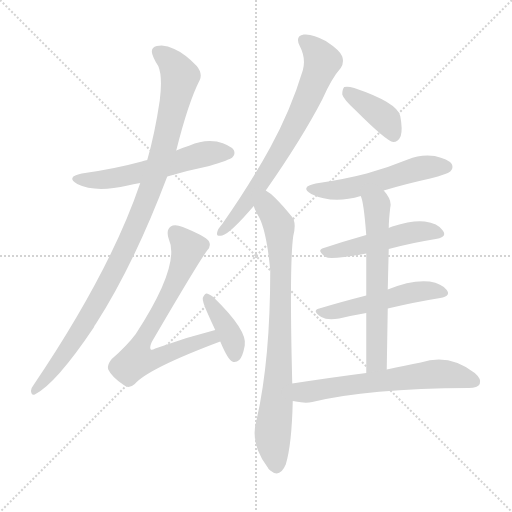
t = 0.00 s
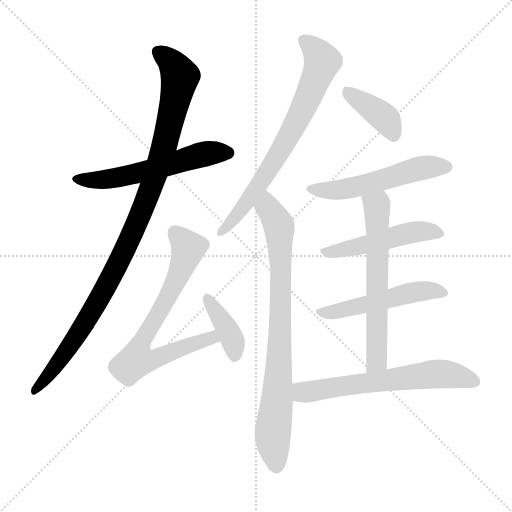
t = 1.86 s
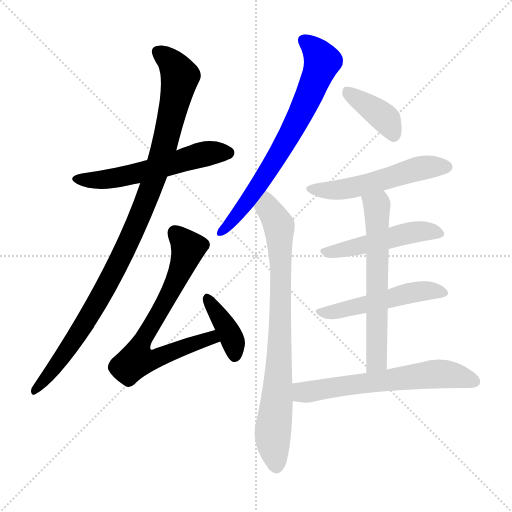
t = 3.72 s
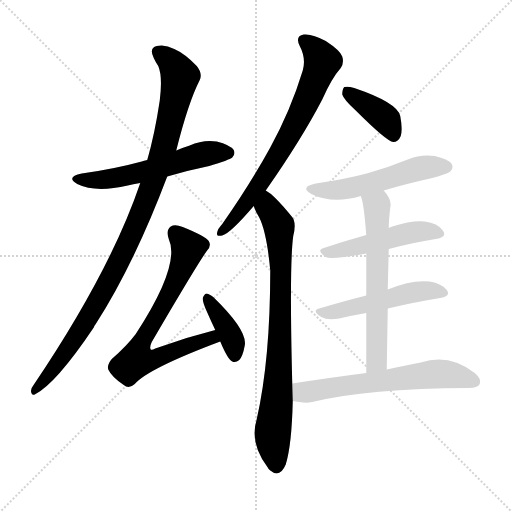
t = 5.58 s
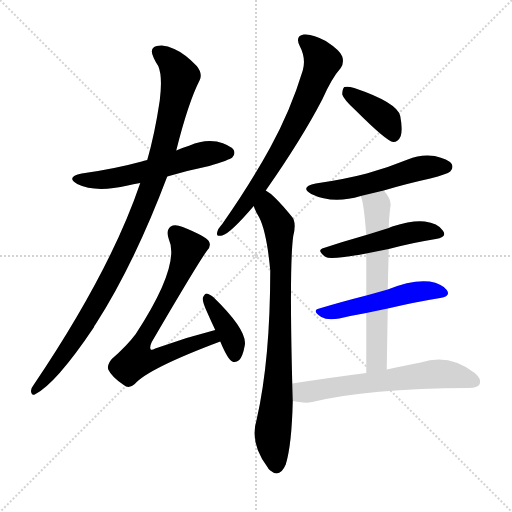
t = 7.45 s
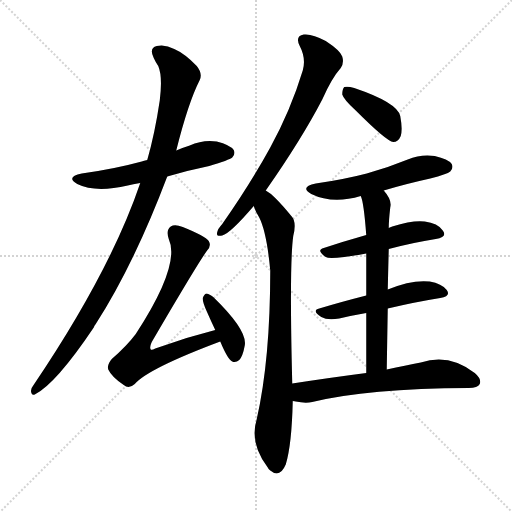
t = 9.31 s

The animated SVG that drew these frames (rendered in a browser with its animation timeline set to each time). Animation: 12 CSS @keyframes rules; one cycle of 9.31 s.

<svg version="1.1" viewBox="0 0 1024 1024" xmlns="http://www.w3.org/2000/svg">
  <g stroke="lightgray" stroke-dasharray="1,1" stroke-width="1" transform="scale(4, 4)">
    <line x1="0" y1="0" x2="256" y2="256"></line>
    <line x1="256" y1="0" x2="0" y2="256"></line>
    <line x1="128" y1="0" x2="128" y2="256"></line>
    <line x1="0" y1="128" x2="256" y2="128"></line>
  </g>
<g transform="scale(1, -1) translate(0, -900)">
   <style type="text/css">
    @keyframes keyframes0 {
      from {
       stroke: blue;
       stroke-dashoffset: 563;
       stroke-width: 128;
       }
       65% {
       animation-timing-function: step-end;
       stroke: blue;
       stroke-dashoffset: 0;
       stroke-width: 128;
       }
       to {
       stroke: black;
       stroke-width: 1024;
       }
       }
       #make-me-a-hanzi-animation-0 {
         animation: keyframes0 0.708171s both;
         animation-delay: 0.000000s;
         animation-timing-function: linear;
       }
    @keyframes keyframes1 {
      from {
       stroke: blue;
       stroke-dashoffset: 1022;
       stroke-width: 128;
       }
       77% {
       animation-timing-function: step-end;
       stroke: blue;
       stroke-dashoffset: 0;
       stroke-width: 128;
       }
       to {
       stroke: black;
       stroke-width: 1024;
       }
       }
       #make-me-a-hanzi-animation-1 {
         animation: keyframes1 1.081706s both;
         animation-delay: 0.708171s;
         animation-timing-function: linear;
       }
    @keyframes keyframes2 {
      from {
       stroke: blue;
       stroke-dashoffset: 711;
       stroke-width: 128;
       }
       70% {
       animation-timing-function: step-end;
       stroke: blue;
       stroke-dashoffset: 0;
       stroke-width: 128;
       }
       to {
       stroke: black;
       stroke-width: 1024;
       }
       }
       #make-me-a-hanzi-animation-2 {
         animation: keyframes2 0.828613s both;
         animation-delay: 1.789876s;
         animation-timing-function: linear;
       }
    @keyframes keyframes3 {
      from {
       stroke: blue;
       stroke-dashoffset: 383;
       stroke-width: 128;
       }
       55% {
       animation-timing-function: step-end;
       stroke: blue;
       stroke-dashoffset: 0;
       stroke-width: 128;
       }
       to {
       stroke: black;
       stroke-width: 1024;
       }
       }
       #make-me-a-hanzi-animation-3 {
         animation: keyframes3 0.561686s both;
         animation-delay: 2.618490s;
         animation-timing-function: linear;
       }
    @keyframes keyframes4 {
      from {
       stroke: blue;
       stroke-dashoffset: 710;
       stroke-width: 128;
       }
       70% {
       animation-timing-function: step-end;
       stroke: blue;
       stroke-dashoffset: 0;
       stroke-width: 128;
       }
       to {
       stroke: black;
       stroke-width: 1024;
       }
       }
       #make-me-a-hanzi-animation-4 {
         animation: keyframes4 0.827799s both;
         animation-delay: 3.180176s;
         animation-timing-function: linear;
       }
    @keyframes keyframes5 {
      from {
       stroke: blue;
       stroke-dashoffset: 805;
       stroke-width: 128;
       }
       72% {
       animation-timing-function: step-end;
       stroke: blue;
       stroke-dashoffset: 0;
       stroke-width: 128;
       }
       to {
       stroke: black;
       stroke-width: 1024;
       }
       }
       #make-me-a-hanzi-animation-5 {
         animation: keyframes5 0.905111s both;
         animation-delay: 4.007975s;
         animation-timing-function: linear;
       }
    @keyframes keyframes6 {
      from {
       stroke: blue;
       stroke-dashoffset: 390;
       stroke-width: 128;
       }
       56% {
       animation-timing-function: step-end;
       stroke: blue;
       stroke-dashoffset: 0;
       stroke-width: 128;
       }
       to {
       stroke: black;
       stroke-width: 1024;
       }
       }
       #make-me-a-hanzi-animation-6 {
         animation: keyframes6 0.567383s both;
         animation-delay: 4.913086s;
         animation-timing-function: linear;
       }
    @keyframes keyframes7 {
      from {
       stroke: blue;
       stroke-dashoffset: 531;
       stroke-width: 128;
       }
       63% {
       animation-timing-function: step-end;
       stroke: blue;
       stroke-dashoffset: 0;
       stroke-width: 128;
       }
       to {
       stroke: black;
       stroke-width: 1024;
       }
       }
       #make-me-a-hanzi-animation-7 {
         animation: keyframes7 0.682129s both;
         animation-delay: 5.480469s;
         animation-timing-function: linear;
       }
    @keyframes keyframes8 {
      from {
       stroke: blue;
       stroke-dashoffset: 489;
       stroke-width: 128;
       }
       61% {
       animation-timing-function: step-end;
       stroke: blue;
       stroke-dashoffset: 0;
       stroke-width: 128;
       }
       to {
       stroke: black;
       stroke-width: 1024;
       }
       }
       #make-me-a-hanzi-animation-8 {
         animation: keyframes8 0.647949s both;
         animation-delay: 6.162598s;
         animation-timing-function: linear;
       }
    @keyframes keyframes9 {
      from {
       stroke: blue;
       stroke-dashoffset: 507;
       stroke-width: 128;
       }
       62% {
       animation-timing-function: step-end;
       stroke: blue;
       stroke-dashoffset: 0;
       stroke-width: 128;
       }
       to {
       stroke: black;
       stroke-width: 1024;
       }
       }
       #make-me-a-hanzi-animation-9 {
         animation: keyframes9 0.662598s both;
         animation-delay: 6.810547s;
         animation-timing-function: linear;
       }
    @keyframes keyframes10 {
      from {
       stroke: blue;
       stroke-dashoffset: 616;
       stroke-width: 128;
       }
       67% {
       animation-timing-function: step-end;
       stroke: blue;
       stroke-dashoffset: 0;
       stroke-width: 128;
       }
       to {
       stroke: black;
       stroke-width: 1024;
       }
       }
       #make-me-a-hanzi-animation-10 {
         animation: keyframes10 0.751302s both;
         animation-delay: 7.473145s;
         animation-timing-function: linear;
       }
    @keyframes keyframes11 {
      from {
       stroke: blue;
       stroke-dashoffset: 625;
       stroke-width: 128;
       }
       67% {
       animation-timing-function: step-end;
       stroke: blue;
       stroke-dashoffset: 0;
       stroke-width: 128;
       }
       to {
       stroke: black;
       stroke-width: 1024;
       }
       }
       #make-me-a-hanzi-animation-11 {
         animation: keyframes11 0.758626s both;
         animation-delay: 8.224447s;
         animation-timing-function: linear;
       }
</style>
<path d="M 334.5 547.0 Q 374.5 559.0 418.5 568.0 Q 458.5 580.0 464.5 585.0 Q 471.5 592.0 467.5 600.0 Q 460.5 610.0 433.5 617.0 Q 405.5 621.0 379.5 609.0 Q 366.5 605.0 352.5 599.0 L 294.5 580.0 Q 287.5 579.0 283.5 577.0 Q 228.5 562.0 163.5 553.0 Q 130.5 546.0 154.5 532.0 Q 190.5 514.0 255.5 529.0 Q 265.5 532.0 280.5 534.0 L 334.5 547.0 Z" fill="lightgray"></path> 
<path d="M 280.5 534.0 Q 220.5 357.0 66.5 129.0 Q 60.5 122.0 62.5 115.0 Q 63.5 109.0 69.5 111.0 Q 111.5 132.0 187.5 245.0 Q 188.5 249.0 191.5 252.0 Q 267.5 370.0 334.5 547.0 L 352.5 599.0 Q 376.5 695.0 399.5 740.0 Q 405.5 753.0 393.5 768.0 Q 369.5 793.0 348.5 802.0 Q 330.5 812.0 313.5 808.0 Q 297.5 804.0 307.5 784.0 Q 310.5 777.0 316.5 768.0 Q 325.5 747.0 319.5 699.0 Q 309.5 632.0 294.5 580.0 L 280.5 534.0 Z" fill="lightgray"></path> 
<path d="M 430.5 240.0 Q 370.5 225.0 310.5 203.0 Q 303.5 199.0 301.5 201.0 Q 298.5 205.0 303.5 216.0 Q 393.5 370.0 413.5 398.0 Q 423.5 408.0 417.5 418.0 Q 410.5 428.0 365.5 446.0 Q 349.5 452.0 341.5 447.0 Q 331.5 440.0 337.5 422.0 Q 361.5 370.0 271.5 232.0 Q 253.5 208.0 223.5 182.0 Q 213.5 170.0 216.5 161.0 Q 223.5 146.0 247.5 130.0 Q 257.5 121.0 269.5 132.0 Q 296.5 163.0 440.5 217.0 C 468.5 228.0 459.5 247.0 430.5 240.0 Z" fill="lightgray"></path> 
<path d="M 440.5 217.0 Q 455.5 181.0 464.5 177.0 Q 471.5 174.0 478.5 180.0 Q 485.5 187.0 489.5 209.0 Q 495.5 239.0 426.5 306.0 Q 417.5 313.0 412.5 313.0 Q 408.5 312.0 405.5 304.0 Q 404.5 297.0 414.5 275.0 Q 421.5 259.0 430.5 240.0 L 440.5 217.0 Z" fill="lightgray"></path> 
<path d="M 531.5 519.0 Q 603.5 622.0 644.5 701.0 Q 663.5 744.0 681.5 764.0 Q 688.5 774.0 684.5 787.0 Q 680.5 799.0 651.5 818.0 Q 624.5 833.0 607.5 831.0 Q 589.5 828.0 599.5 808.0 Q 612.5 783.0 605.5 759.0 Q 581.5 680.0 540.5 605.0 Q 500.5 532.0 444.5 452.0 Q 435.5 442.0 434.5 436.0 Q 431.5 426.0 444.5 429.0 Q 460.5 433.0 507.5 488.0 L 531.5 519.0 Z" fill="lightgray"></path> 
<path d="M 584.5 133.0 Q 578.5 371.0 586.5 428.0 Q 593.5 456.0 583.5 467.0 Q 565.5 489.0 551.5 503.0 Q 542.5 513.0 531.5 519.0 C 507.5 537.0 495.5 516.0 507.5 488.0 Q 511.5 475.0 518.5 465.0 Q 533.5 435.0 540.5 359.0 Q 540.5 181.0 513.5 62.0 Q 498.5 13.0 535.5 -35.0 Q 536.5 -38.0 540.5 -41.0 Q 559.5 -57.0 571.5 -29.0 Q 583.5 10.0 585.5 98.0 L 584.5 133.0 Z" fill="lightgray"></path> 
<path d="M 710.5 680.0 Q 773.5 617.0 786.5 616.0 Q 796.5 616.0 801.5 628.0 Q 805.5 641.0 800.5 668.0 Q 794.5 695.0 708.5 724.0 Q 695.5 728.0 688.5 726.0 Q 684.5 722.0 684.5 711.0 Q 687.5 701.0 710.5 680.0 Z" fill="lightgray"></path> 
<path d="M 767.5 519.0 Q 810.5 532.0 860.5 543.0 Q 894.5 552.0 900.5 557.0 Q 907.5 564.0 903.5 572.0 Q 896.5 582.0 869.5 588.0 Q 841.5 592.0 815.5 581.0 Q 776.5 565.0 733.5 553.0 Q 687.5 541.0 631.5 533.0 Q 598.5 526.0 622.5 512.0 Q 665.5 491.0 721.5 508.0 L 767.5 519.0 Z" fill="lightgray"></path> 
<path d="M 777.5 402.0 Q 826.5 415.0 871.5 422.0 Q 895.5 426.0 885.5 439.0 Q 875.5 454.0 849.5 457.0 Q 825.5 460.0 784.5 447.0 Q 780.5 446.0 777.5 444.0 L 732.5 430.0 Q 686.5 417.0 647.5 404.0 Q 631.5 400.0 651.5 386.0 Q 660.5 380.0 732.5 393.0 L 777.5 402.0 Z" fill="lightgray"></path> 
<path d="M 775.5 283.0 Q 830.5 296.0 880.5 304.0 Q 902.5 308.0 893.5 320.0 Q 883.5 333.0 859.5 337.0 Q 823.5 341.0 775.5 321.0 L 732.5 309.0 Q 681.5 296.0 638.5 283.0 Q 622.5 279.0 642.5 266.0 Q 654.5 259.0 678.5 263.0 Q 703.5 269.0 732.5 274.0 L 775.5 283.0 Z" fill="lightgray"></path> 
<path d="M 773.5 161.0 Q 774.5 225.0 775.5 283.0 L 775.5 321.0 Q 776.5 364.0 777.5 402.0 L 777.5 444.0 Q 777.5 459.0 780.5 485.0 Q 784.5 500.0 767.5 519.0 C 749.5 543.0 713.5 537.0 721.5 508.0 Q 727.5 496.0 732.5 430.0 L 732.5 393.0 Q 732.5 360.0 732.5 309.0 L 732.5 274.0 Q 732.5 223.0 732.5 154.0 C 732.5 124.0 773.5 131.0 773.5 161.0 Z" fill="lightgray"></path> 
<path d="M 732.5 154.0 Q 662.5 145.0 584.5 133.0 C 554.5 128.0 555.5 103.0 585.5 98.0 Q 589.5 98.0 591.5 97.0 Q 610.5 93.0 624.5 96.0 Q 735.5 123.0 937.5 124.0 Q 955.5 124.0 959.5 132.0 Q 963.5 142.0 949.5 154.0 Q 898.5 194.0 841.5 175.0 Q 811.5 169.0 773.5 161.0 L 732.5 154.0 Z" fill="lightgray"></path> 
      <clipPath id="make-me-a-hanzi-clip-0">
      <path d="M 334.5 547.0 Q 374.5 559.0 418.5 568.0 Q 458.5 580.0 464.5 585.0 Q 471.5 592.0 467.5 600.0 Q 460.5 610.0 433.5 617.0 Q 405.5 621.0 379.5 609.0 Q 366.5 605.0 352.5 599.0 L 294.5 580.0 Q 287.5 579.0 283.5 577.0 Q 228.5 562.0 163.5 553.0 Q 130.5 546.0 154.5 532.0 Q 190.5 514.0 255.5 529.0 Q 265.5 532.0 280.5 534.0 L 334.5 547.0 Z" fill="lightgray"></path>
      </clipPath>
      <path clip-path="url(#make-me-a-hanzi-clip-0)" d="M 156.5 544.0 L 186.5 539.0 L 226.5 543.0 L 404.5 591.0 L 456.5 594.0 " fill="none" id="make-me-a-hanzi-animation-0" stroke-dasharray="435 870" stroke-linecap="round"></path>

      <clipPath id="make-me-a-hanzi-clip-1">
      <path d="M 280.5 534.0 Q 220.5 357.0 66.5 129.0 Q 60.5 122.0 62.5 115.0 Q 63.5 109.0 69.5 111.0 Q 111.5 132.0 187.5 245.0 Q 188.5 249.0 191.5 252.0 Q 267.5 370.0 334.5 547.0 L 352.5 599.0 Q 376.5 695.0 399.5 740.0 Q 405.5 753.0 393.5 768.0 Q 369.5 793.0 348.5 802.0 Q 330.5 812.0 313.5 808.0 Q 297.5 804.0 307.5 784.0 Q 310.5 777.0 316.5 768.0 Q 325.5 747.0 319.5 699.0 Q 309.5 632.0 294.5 580.0 L 280.5 534.0 Z" fill="lightgray"></path>
      </clipPath>
      <path clip-path="url(#make-me-a-hanzi-clip-1)" d="M 316.5 794.0 L 341.5 776.0 L 360.5 747.0 L 335.5 633.0 L 304.5 530.0 L 253.5 408.0 L 205.5 315.0 L 133.5 197.0 L 69.5 119.0 " fill="none" id="make-me-a-hanzi-animation-1" stroke-dasharray="894 1788" stroke-linecap="round"></path>

      <clipPath id="make-me-a-hanzi-clip-2">
      <path d="M 430.5 240.0 Q 370.5 225.0 310.5 203.0 Q 303.5 199.0 301.5 201.0 Q 298.5 205.0 303.5 216.0 Q 393.5 370.0 413.5 398.0 Q 423.5 408.0 417.5 418.0 Q 410.5 428.0 365.5 446.0 Q 349.5 452.0 341.5 447.0 Q 331.5 440.0 337.5 422.0 Q 361.5 370.0 271.5 232.0 Q 253.5 208.0 223.5 182.0 Q 213.5 170.0 216.5 161.0 Q 223.5 146.0 247.5 130.0 Q 257.5 121.0 269.5 132.0 Q 296.5 163.0 440.5 217.0 C 468.5 228.0 459.5 247.0 430.5 240.0 Z" fill="lightgray"></path>
      </clipPath>
      <path clip-path="url(#make-me-a-hanzi-clip-2)" d="M 349.5 435.0 L 376.5 404.0 L 373.5 392.0 L 336.5 309.0 L 277.5 202.0 L 272.5 180.0 L 310.5 182.0 L 421.5 222.0 L 424.5 231.0 " fill="none" id="make-me-a-hanzi-animation-2" stroke-dasharray="583 1166" stroke-linecap="round"></path>

      <clipPath id="make-me-a-hanzi-clip-3">
      <path d="M 440.5 217.0 Q 455.5 181.0 464.5 177.0 Q 471.5 174.0 478.5 180.0 Q 485.5 187.0 489.5 209.0 Q 495.5 239.0 426.5 306.0 Q 417.5 313.0 412.5 313.0 Q 408.5 312.0 405.5 304.0 Q 404.5 297.0 414.5 275.0 Q 421.5 259.0 430.5 240.0 L 440.5 217.0 Z" fill="lightgray"></path>
      </clipPath>
      <path clip-path="url(#make-me-a-hanzi-clip-3)" d="M 416.5 303.0 L 460.5 231.0 L 469.5 189.0 " fill="none" id="make-me-a-hanzi-animation-3" stroke-dasharray="255 510" stroke-linecap="round"></path>

      <clipPath id="make-me-a-hanzi-clip-4">
      <path d="M 531.5 519.0 Q 603.5 622.0 644.5 701.0 Q 663.5 744.0 681.5 764.0 Q 688.5 774.0 684.5 787.0 Q 680.5 799.0 651.5 818.0 Q 624.5 833.0 607.5 831.0 Q 589.5 828.0 599.5 808.0 Q 612.5 783.0 605.5 759.0 Q 581.5 680.0 540.5 605.0 Q 500.5 532.0 444.5 452.0 Q 435.5 442.0 434.5 436.0 Q 431.5 426.0 444.5 429.0 Q 460.5 433.0 507.5 488.0 L 531.5 519.0 Z" fill="lightgray"></path>
      </clipPath>
      <path clip-path="url(#make-me-a-hanzi-clip-4)" d="M 608.5 818.0 L 633.5 796.0 L 644.5 777.0 L 623.5 721.0 L 581.5 634.0 L 522.5 536.0 L 477.5 472.0 L 442.5 437.0 " fill="none" id="make-me-a-hanzi-animation-4" stroke-dasharray="582 1164" stroke-linecap="round"></path>

      <clipPath id="make-me-a-hanzi-clip-5">
      <path d="M 584.5 133.0 Q 578.5 371.0 586.5 428.0 Q 593.5 456.0 583.5 467.0 Q 565.5 489.0 551.5 503.0 Q 542.5 513.0 531.5 519.0 C 507.5 537.0 495.5 516.0 507.5 488.0 Q 511.5 475.0 518.5 465.0 Q 533.5 435.0 540.5 359.0 Q 540.5 181.0 513.5 62.0 Q 498.5 13.0 535.5 -35.0 Q 536.5 -38.0 540.5 -41.0 Q 559.5 -57.0 571.5 -29.0 Q 583.5 10.0 585.5 98.0 L 584.5 133.0 Z" fill="lightgray"></path>
      </clipPath>
      <path clip-path="url(#make-me-a-hanzi-clip-5)" d="M 532.5 510.0 L 537.5 482.0 L 558.5 441.0 L 561.5 381.0 L 557.5 145.0 L 545.5 38.0 L 552.5 -32.0 " fill="none" id="make-me-a-hanzi-animation-5" stroke-dasharray="677 1354" stroke-linecap="round"></path>

      <clipPath id="make-me-a-hanzi-clip-6">
      <path d="M 710.5 680.0 Q 773.5 617.0 786.5 616.0 Q 796.5 616.0 801.5 628.0 Q 805.5 641.0 800.5 668.0 Q 794.5 695.0 708.5 724.0 Q 695.5 728.0 688.5 726.0 Q 684.5 722.0 684.5 711.0 Q 687.5 701.0 710.5 680.0 Z" fill="lightgray"></path>
      </clipPath>
      <path clip-path="url(#make-me-a-hanzi-clip-6)" d="M 693.5 717.0 L 772.5 661.0 L 787.5 627.0 " fill="none" id="make-me-a-hanzi-animation-6" stroke-dasharray="262 524" stroke-linecap="round"></path>

      <clipPath id="make-me-a-hanzi-clip-7">
      <path d="M 767.5 519.0 Q 810.5 532.0 860.5 543.0 Q 894.5 552.0 900.5 557.0 Q 907.5 564.0 903.5 572.0 Q 896.5 582.0 869.5 588.0 Q 841.5 592.0 815.5 581.0 Q 776.5 565.0 733.5 553.0 Q 687.5 541.0 631.5 533.0 Q 598.5 526.0 622.5 512.0 Q 665.5 491.0 721.5 508.0 L 767.5 519.0 Z" fill="lightgray"></path>
      </clipPath>
      <path clip-path="url(#make-me-a-hanzi-clip-7)" d="M 624.5 524.0 L 645.5 519.0 L 694.5 522.0 L 839.5 564.0 L 892.5 566.0 " fill="none" id="make-me-a-hanzi-animation-7" stroke-dasharray="403 806" stroke-linecap="round"></path>

      <clipPath id="make-me-a-hanzi-clip-8">
      <path d="M 777.5 402.0 Q 826.5 415.0 871.5 422.0 Q 895.5 426.0 885.5 439.0 Q 875.5 454.0 849.5 457.0 Q 825.5 460.0 784.5 447.0 Q 780.5 446.0 777.5 444.0 L 732.5 430.0 Q 686.5 417.0 647.5 404.0 Q 631.5 400.0 651.5 386.0 Q 660.5 380.0 732.5 393.0 L 777.5 402.0 Z" fill="lightgray"></path>
      </clipPath>
      <path clip-path="url(#make-me-a-hanzi-clip-8)" d="M 649.5 395.0 L 718.5 406.0 L 812.5 433.0 L 853.5 438.0 L 876.5 432.0 " fill="none" id="make-me-a-hanzi-animation-8" stroke-dasharray="361 722" stroke-linecap="round"></path>

      <clipPath id="make-me-a-hanzi-clip-9">
      <path d="M 775.5 283.0 Q 830.5 296.0 880.5 304.0 Q 902.5 308.0 893.5 320.0 Q 883.5 333.0 859.5 337.0 Q 823.5 341.0 775.5 321.0 L 732.5 309.0 Q 681.5 296.0 638.5 283.0 Q 622.5 279.0 642.5 266.0 Q 654.5 259.0 678.5 263.0 Q 703.5 269.0 732.5 274.0 L 775.5 283.0 Z" fill="lightgray"></path>
      </clipPath>
      <path clip-path="url(#make-me-a-hanzi-clip-9)" d="M 639.5 274.0 L 669.5 276.0 L 817.5 314.0 L 852.5 319.0 L 884.5 314.0 " fill="none" id="make-me-a-hanzi-animation-9" stroke-dasharray="379 758" stroke-linecap="round"></path>

      <clipPath id="make-me-a-hanzi-clip-10">
      <path d="M 773.5 161.0 Q 774.5 225.0 775.5 283.0 L 775.5 321.0 Q 776.5 364.0 777.5 402.0 L 777.5 444.0 Q 777.5 459.0 780.5 485.0 Q 784.5 500.0 767.5 519.0 C 749.5 543.0 713.5 537.0 721.5 508.0 Q 727.5 496.0 732.5 430.0 L 732.5 393.0 Q 732.5 360.0 732.5 309.0 L 732.5 274.0 Q 732.5 223.0 732.5 154.0 C 732.5 124.0 773.5 131.0 773.5 161.0 Z" fill="lightgray"></path>
      </clipPath>
      <path clip-path="url(#make-me-a-hanzi-clip-10)" d="M 729.5 507.0 L 749.5 492.0 L 754.5 480.0 L 753.5 185.0 L 738.5 162.0 " fill="none" id="make-me-a-hanzi-animation-10" stroke-dasharray="488 976" stroke-linecap="round"></path>

      <clipPath id="make-me-a-hanzi-clip-11">
      <path d="M 732.5 154.0 Q 662.5 145.0 584.5 133.0 C 554.5 128.0 555.5 103.0 585.5 98.0 Q 589.5 98.0 591.5 97.0 Q 610.5 93.0 624.5 96.0 Q 735.5 123.0 937.5 124.0 Q 955.5 124.0 959.5 132.0 Q 963.5 142.0 949.5 154.0 Q 898.5 194.0 841.5 175.0 Q 811.5 169.0 773.5 161.0 L 732.5 154.0 Z" fill="lightgray"></path>
      </clipPath>
      <path clip-path="url(#make-me-a-hanzi-clip-11)" d="M 589.5 104.0 L 604.5 116.0 L 856.5 151.0 L 891.5 152.0 L 949.5 137.0 " fill="none" id="make-me-a-hanzi-animation-11" stroke-dasharray="497 994" stroke-linecap="round"></path>

</g>
</svg>
